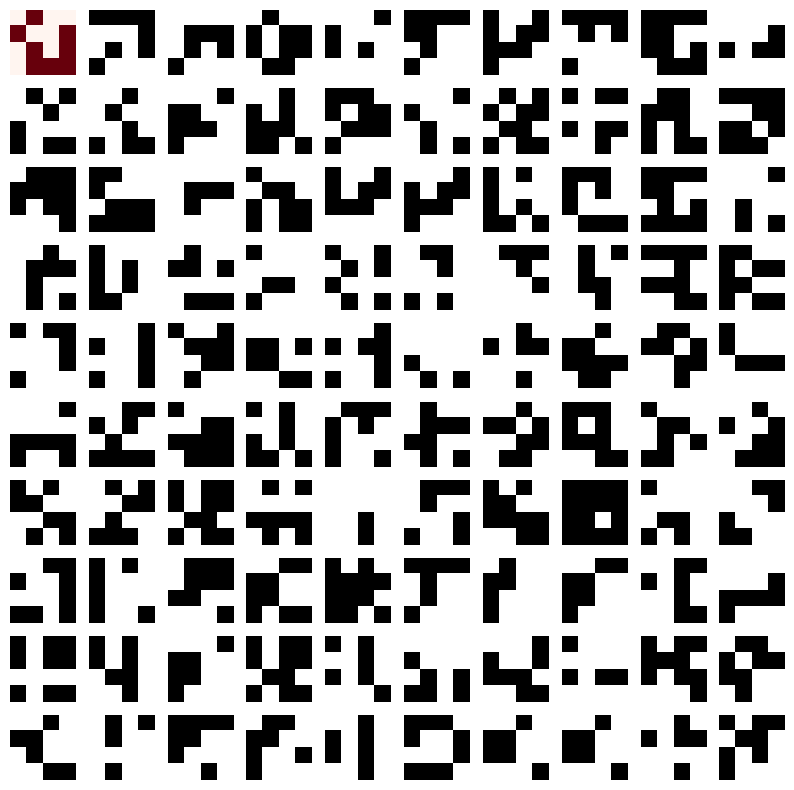

Python code for this plot:
import random
import numpy as npy
import math
import matplotlib.pyplot as plt


POPULATION_SIZE=100
GENERATION_SIZE=100
PROBOFMUTATION=0.05
PROBOFCROSSOVER=0.7
PERLOCUSPROBCROSSOVER=0.5
class population:

    def __init__(self,pop,fitpop,tourpop,newpop):
        self.pop=pop          ##this is the population array
        self.fitpop=fitpop    ##this is the fitness array of each chromosome in the population
        self.tourpop=tourpop  ##this is an array created after the tournament selection is done for the population
        self.newpop=newpop    ##this is the next generation based population

    def createchromosome(self,CHROMOSOMAL_LENGTH):
        '''
        this function is used to create a chromosome containing binary strings
        '''
        gene_encoding = ''
        for i in range(CHROMOSOMAL_LENGTH):
            gene_encoding += str(random.randint(0,1))
        return gene_encoding

    def createsymbolicchromosome(self,CHROMOSOMAL_LENGTH):
        '''
        this function is used to create a chromosome containing symbolic characters
        '''
        gene_encoding=''
        for i in range(CHROMOSOMAL_LENGTH):
            gene_encoding+=chr(random.randint(65,122))
        return gene_encoding

    def addpopulation(self,CHROMOSOMAL_LENGTH):
        '''
        this function basically calls the createchromosome function and retrieves
        the returned value and adds it to the self.pop array(population array)
        '''
        self.pop.append(self.createchromosome(CHROMOSOMAL_LENGTH))
        return self.pop

    def measurefitness(self,population):
        '''
        this function will measure the fitness of each chromosome(BINARY) in the population
        and adds the value to the self.fitpop(fitness array)
        '''
        for go in population:
            fitvalue = 0
            for i in range(len(go)):
                if go[i] == '1':
                    fitvalue += 1
                elif go[i] == '0':
                    fitvalue += 0
            self.fitpop.append(fitvalue)


    def binarymutation(self,chromosome):
        '''
        this function will take a chromosome as the input and will perform the binary mutation operation
        '''
        temp = list(chromosome)
        for i in range(len(temp)):
            if random.random() <= PROBOFMUTATION:
                if temp[i] == '0':
                    temp[i] = '1'
                elif temp[i] == '1':
                    temp[i] = '0'
        return ''.join(temp)


    def symbolicmutation(self,chromosome):
        '''
        this function will take a chromosome as the input and will perform the symbolic mutation operation
        '''
        temp = list(chromosome)
        for i in range(len(temp)):
            if random.random() <= PROBOFMUTATION:
                temp[i]=chr(ord(temp[i])+1)
        return ''.join(temp)

    def k_pointcrossover(self, c_point, chromosome_one, chromosome_two, CHROMOSOMAL_LENGTH, verbose=False):
        '''
        this function will take the crossover points,two chromosomes,chromosome length as arguments and performs k-point crossover
        '''
        crossoverarray = []
        if random.random() <= PROBOFCROSSOVER:
            for i in range(c_point):
                random_point = random.randint(0, CHROMOSOMAL_LENGTH - 1)
                if random_point in crossoverarray:
                    random_point = random.randint(0, CHROMOSOMAL_LENGTH - 1)
                    crossoverarray.append(random_point)
                else:
                    crossoverarray.append(random_point)
            sortedarray = sorted(crossoverarray)
            if verbose:
                print(sortedarray)
            lengthsorted = len(sortedarray)
            crossonechromo = ''
            crosstwochromo = ''

            if lengthsorted == 1:
                crossonechromo += chromosome_one[:sortedarray[0]] + chromosome_two[sortedarray[0]:]
                crosstwochromo += chromosome_one[:sortedarray[0]] + chromosome_two[sortedarray[0]:]

            elif lengthsorted % 2 != 0:
                crossonechromo += chromosome_one[:sortedarray[0]]
                crosstwochromo += chromosome_two[:sortedarray[0]]
                for j in range(len(sortedarray)):
                    if j == lengthsorted - 1:
                        crossonechromo += chromosome_two[sortedarray[lengthsorted - 1]:]
                        crosstwochromo += chromosome_one[sortedarray[lengthsorted - 1]:]
                    elif j % 2 == 0:
                        crossonechromo += chromosome_two[sortedarray[j]:sortedarray[j + 1]]
                        crosstwochromo += chromosome_one[sortedarray[j]:sortedarray[j + 1]]
                    elif j % 2 != 0:
                        crossonechromo += chromosome_one[sortedarray[j]:sortedarray[j + 1]]
                        crosstwochromo += chromosome_two[sortedarray[j]:sortedarray[j + 1]]

            elif lengthsorted % 2 == 0:
                crossonechromo += chromosome_one[:sortedarray[0]]
                crosstwochromo += chromosome_two[:sortedarray[0]]
                for j in range(len(sortedarray)):
                    if j == lengthsorted - 1:
                        crossonechromo += chromosome_one[sortedarray[lengthsorted - 1]:]
                        crosstwochromo += chromosome_two[sortedarray[lengthsorted - 1]:]
                    elif j % 2 == 0:
                        crossonechromo += chromosome_two[sortedarray[j]:sortedarray[j + 1]]
                        crosstwochromo += chromosome_one[sortedarray[j]:sortedarray[j + 1]]
                    elif j % 2 != 0:
                        crossonechromo += chromosome_one[sortedarray[j]:sortedarray[j + 1]]
                        crosstwochromo += chromosome_two[sortedarray[j]:sortedarray[j + 1]]
            if verbose:
                print("crossover child one is %s" % (crossonechromo))
                print("crossover child two is %s" % (crosstwochromo))
            return crossonechromo,crosstwochromo
        else:
            return chromosome_one,chromosome_two

    def onepointcrossover(self, chromosome_one, chromosome_two, CHROMOSOMAL_LENGTH,verbose=False):
        '''
        this function will take two chromosome and chromosomal length as input and will perform one point crossover
        '''
        if random.random() <= PROBOFCROSSOVER:
            onepoint = random.randint(0, CHROMOSOMAL_LENGTH-1)
            if verbose:
                print("crossover point is %d"%(onepoint))
            return chromosome_one[:onepoint]+chromosome_two[onepoint:], chromosome_one[onepoint:]+chromosome_two[:onepoint]
        else:
            return chromosome_one, chromosome_two


    def uniformcrossover(self,chromosome_one,chromosome_two,CHROMOSOMAL_LENGTH):
        '''
        this function will take two chromsome,chromosome length and perform uniformcrossover operation
        '''
        temp1 = list(chromosome_one)
        temp2 = list(chromosome_two)
        if random.random() <= PROBOFMUTATION:
            for i in range(CHROMOSOMAL_LENGTH):
                if random.random() <= PERLOCUSPROBCROSSOVER:
                    t = temp1[i]
                    temp1[i] = temp2[i]
                    temp2[i] = t
            chromosome_one = ''.join(temp1)
            chromosome_two = ''.join(temp2)
            return chromosome_one,chromosome_two
        else:
            return chromosome_one,chromosome_two

    def fitnessproportionalselection(self, fitnessarray):
        '''
        this function will perform fitnessproportionalselection with the fitnessarray as input argument
        '''
        totalfitness = npy.sum(fitnessarray)
        temparray = npy.array(fitnessarray)
        fitnessproportion = npy.true_divide(temparray, totalfitness)
        firstrandomselection = random.randint(0, len(fitnessproportion)-1)
        secondrandomselection = random.randint(0, len(fitnessproportion)-1)
        return self.pop[firstrandomselection],self.pop[secondrandomselection]

    def tournamentselection(self, size, verbose=False):
        '''
        this function will perform tournament selection taking size as the input argument
        '''
        randarray = []
        fittuarray = []
        for i in range(size):
            randvalue = random.randint(0, len(self.fitpop) - 1)
            randarray.append(randvalue)
        for j in randarray:
            fittuarray.append(self.fitpop[j])

        maxval = max(fittuarray)
        if verbose:
            print("fitnessarray is %s" % (fittuarray))
            print(maxval)

        for k in range(len(fittuarray)):
            if maxval == fittuarray[k]:
                self.tourpop.append(self.pop[randarray[k]])
                break

    def elitism(self,element, verbose=False):
        '''
        this function will perform elitism with number of elements as the input argument
        '''
        sortedindices=npy.argsort(self.fitpop)
        subsorted=sortedindices[-element:]
        for i in range(len(subsorted)):
            if verbose:
                print("elitism elements are")
            return self.pop[subsorted[i]]

    def rastrigin(self, chromosome, verbose=False):
        '''
        this function will take a chromosome as a input and split it into an array of 4 elements
        and rastrigin function is applied to each of them to obtain a minimum value
        '''
        splittedarray = []
        decimalarray = []
        for i in range(len(chromosome)):
            if i == 4:
                splittedarray.append(chromosome[0:4])
            elif i == 8:
                splittedarray.append(chromosome[4:8])
            elif i == 12:
                splittedarray.append(chromosome[8:12])
            elif i == 15:
                splittedarray.append(chromosome[12:16])
        if verbose:
            print(splittedarray)
        for j in range(len(splittedarray)):
            temp = list(reversed(splittedarray[j]))
            adder = 0
            for k in range(len(temp)):
                adder += pow(2, k) * int(temp[k])
            decimalarray.append(adder)
        if verbose:
            print(decimalarray)
        sigmafuncadder = 0
        for l in range(len(decimalarray)):
            sigmafuncadder += pow(decimalarray[l], 2) - (10 * math.cos(2 * math.pi * decimalarray[l]))
        rastrigin = 10 * len(decimalarray) + sigmafuncadder
        return rastrigin

    def visualize_individual(self, chromosome):
        '''
        this function will take a chromsome as input and visualize the individual using matplotlib
        each chromosome is a 16 bit binary number and each bit is a pixel
        '''
        chromosome = npy.reshape(npy.array([*chromosome]), (4,4))
        chromosome = chromosome.astype(float)
        plt.imshow(chromosome, cmap='gray')
        plt.show()
        
    def visualize_population(self, population, mark_best=True, mark_avg=False, mark_worst=False):
        '''
        this function will visualize the population using matplotlib
        each individual is a 16 bit binary number and each bit is a pixel
        '''
        chromosomes = [npy.reshape(npy.array([*i]), (4,4)) for i in population]
        chromosomes = [i.astype(float) for i in chromosomes]
        fig = plt.figure(figsize=(10,10))
        for i, chromosome in enumerate(chromosomes):
            ax = fig.add_subplot(10,10,i+1)
            cmap='gray'
            if mark_best and i == 0:
                cmap = 'Reds'
            ax.imshow(chromosome, cmap=cmap)
            ax.axis('off')
            # ax.set_title(population[i])
        plt.show()
    def plot_rastrigin_function(self, x_range, y_range):
        '''
        this function will plot the rastrigin function using matplotlib
        '''
        x = npy.linspace(x_range[0], x_range[1], 1000)
        y = npy.array([self.rastrigin(i) for i in x])
        plt.plot(x, y)
        plt.show()
    
    def plot_popultation(self, population, fitnessarray, k=10):
        '''
        this function will plot the population using matplotlib
        '''
        plt.plot(population[:k], fitnessarray[:k])
        plt.show()

    def display_population(self):
        '''
        this function will display the population in a table like fashion
        each individual is a chromosome
        '''
        print("population is")
        print("chromosome\t\tfitness")
        for i in range(len(self.pop)):
            print(self.pop[i], "\t\t", self.fitpop[i])

        


if(__name__=="__main__"):
    verbose = False
    pops = population([], [], [], [])
    a = 0
    for i in range(POPULATION_SIZE):
        pops.addpopulation(16)     ##create population
    pops.measurefitness(pops.pop)   ##measure fitness value
    if verbose:
        print("Initial population is %s"%(pops.pop))
        print("len of initial population is %d"%len(pops.pop))
        print("Initial fitness array is %s"%(pops.fitpop))
    pops.elitism(2)
    while a < GENERATION_SIZE:      ##perform the loop to continue until the generation size is reached
        a += 1
        pops.newpop=[]              ##new population(next generation) array
        for j in range(POPULATION_SIZE):
                pops.tournamentselection(3)    ##tournament selection function is called
        if verbose:
            print("Generation %d"%a)
            print("Tournament selection based array is %s"%(pops.tourpop))
            print("length of tour array is %s"%len(pops.tourpop))
        for k in range(0, len(pops.tourpop)):
            '''
            inside this loop is where the crossover and mutation operation takes place and the
            next generation chromosomes are added to the new population(next generation array)
            and also the fitness of the new population is also performed.In the end the 
            tournament selection array is made empty  
            '''
            if len(pops.tourpop) == 0:
                break
            else:
                if verbose:
                    print("the tournament array to be established is %s"%pops.tourpop)
                parentone=pops.tourpop[0]
                parenttwo=pops.tourpop[1]
                x,y=pops.k_pointcrossover(3,parentone,parenttwo,16)
                childone=pops.binarymutation(x)
                childtwo=pops.binarymutation(y)
                if verbose:
                    print("child one %s"%(childone))
                    print("child two %s"%(childtwo))
                pops.newpop.append(childone)
                pops.newpop.append(childtwo)
                pops.fitpop=[]
                pops.measurefitness(pops.newpop) ##new population fitness is measured
                pops.tourpop.remove(parentone)
                pops.tourpop.remove(parenttwo)
                if verbose:
                    print("the next generation ones are %s"%(pops.newpop))
                    print("the length of newpopulation is %s"%(len(pops.newpop)))
                    print("the fitness array is %s"%(pops.fitpop))
        if verbose:
            print("maximum fitness of new gen is %d"%(max(pops.fitpop)))
        '''
        the optimality for one max condition is checked over here
        '''
        if max(pops.fitpop) == 16:
            print("optimal found")
            break
    
    print("the final population is ")
    pops.display_population()
    pops.visualize_population(pops.newpop)
    pops.plot_popultation(pops.newpop, pops.fitpop)
    # print("the fitness array is %s"%(pops.fitpop))
    print("the maximum fitness is %d"%(max(pops.fitpop)))
    print("the minimum fitness is %d"%(min(pops.fitpop)))
    print("the average fitness is %d"%(sum(pops.fitpop)/len(pops.fitpop)))
    pops.visualize_individual(pops.newpop[0])
